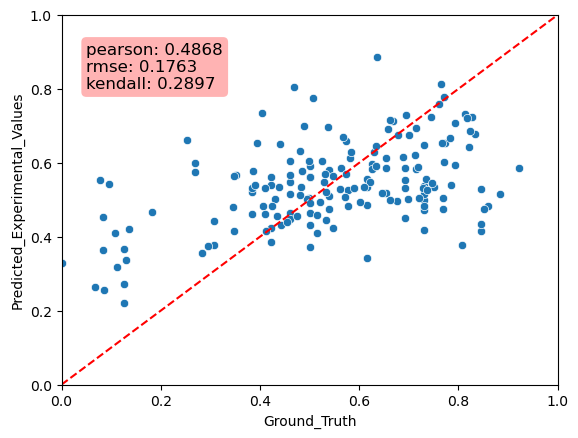

Data behind this chart, as committed beside it:
Predicted_Experimental_Values, Ground_Truth, MAE
0.4328, 0.5, 0.0672
0.48, 0.3462, 0.1339
0.3422, 0.6154, 0.2732
0.5619, 0.5, 0.06187
0.4516, 0.6923, 0.2407
0.4603, 0.3846, 0.07567
0.3788, 0.3077, 0.07111
0.5163, 0.8846, 0.3683
0.5756, 0.2692, 0.3064
0.5095, 0.5385, 0.02898
0.5267, 0.5769, 0.05018
0.3734, 0.5, 0.1266
0.4848, 0.6154, 0.1306
0.5998, 0.2692, 0.3306
0.4755, 0.7692, 0.2937
0.5614, 0.4231, 0.1383
0.4991, 0.7308, 0.2317
0.4652, 0.5, 0.03476
0.4645, 0.4615, 0.00295
0.556, 0.6154, 0.05943
0.4187, 0.7308, 0.3121
0.5158, 0.4615, 0.05422
0.5546, 0.6923, 0.1377
0.5164, 0.7308, 0.2144
0.5486, 0.4615, 0.08708
0.4422, 0.3077, 0.1345
0.567, 0.4615, 0.1054
0.4736, 0.7308, 0.2572
0.4835, 0.7308, 0.2472
0.5873, 0.9231, 0.3358
0.4167, 0.8462, 0.4294
0.5038, 0.7692, 0.2654
0.4841, 0.5769, 0.09278
0.6477, 0.7308, 0.08305
0.6126, 0.6538, 0.04124
0.6061, 0.4615, 0.1445
0.3846, 0.4231, 0.0385
0.5799, 0.5385, 0.0414
0.5866, 0.6923, 0.1057
0.4231, 0.4231, 6.470084e-05
0.5278, 0.8462, 0.3183
0.5315, 0.6923, 0.1608
0.5381, 0.7308, 0.1927
0.4476, 0.4615, 0.01392
0.3776, 0.8077, 0.4301
0.5208, 0.3846, 0.1362
0.5335, 0.6154, 0.08189
0.5328, 0.3846, 0.1481
0.5531, 0.07692, 0.4762
0.5184, 0.6538, 0.1354
0.4351, 0.8462, 0.411
0.4744, 0.5385, 0.06404
0.5353, 0.75, 0.2147
0.5624, 0.5, 0.06245
0.5823, 0.7143, 0.132
0.5328, 0.5893, 0.05646
0.5902, 0.5, 0.09019
0.5176, 0.6458, 0.1282
0.603, 0.7708, 0.1679
0.534, 0.4375, 0.09652
... 113 more rows
